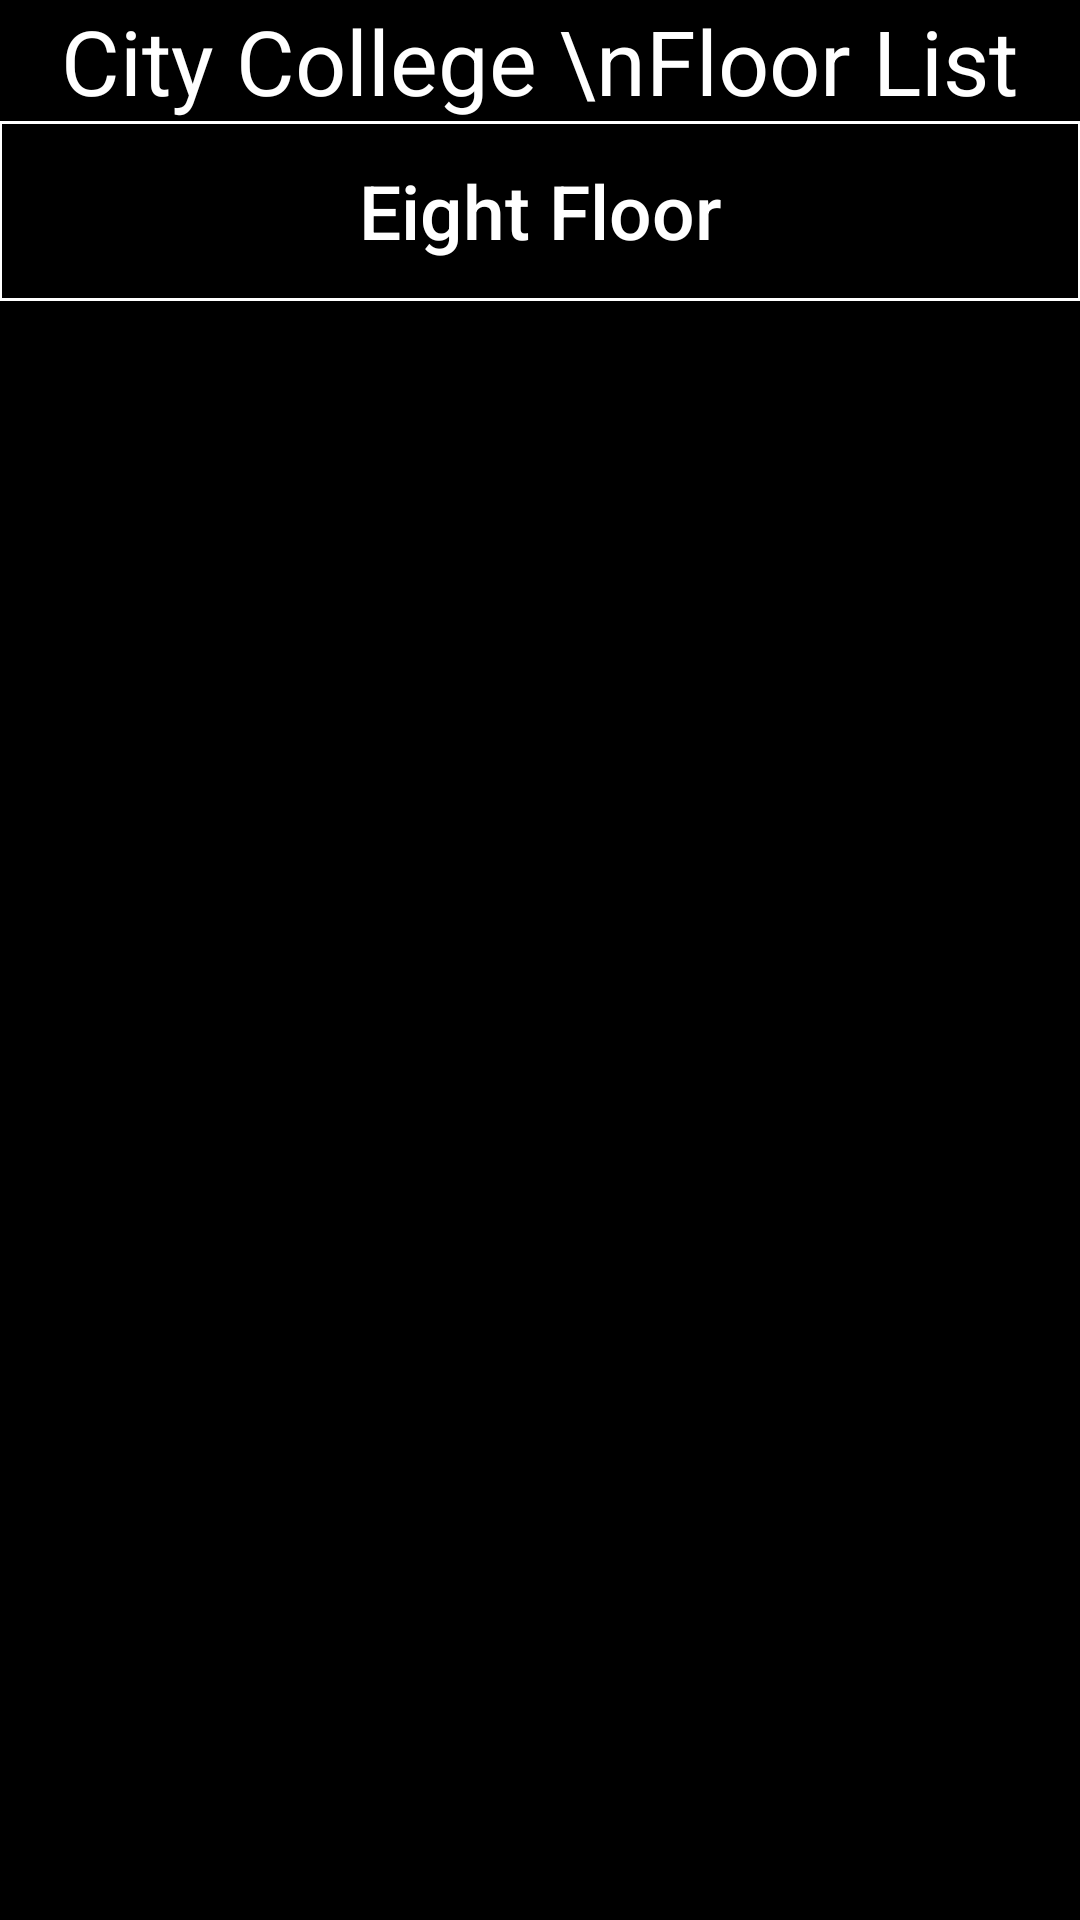

This screen was rendered from an Android layout file. Write that file and the resources it references.
<!-- AndroidManifest.xml: application theme UnityThemeSelector -->
<!-- res/layout/activity_floor_select.xml -->
<?xml version="1.0" encoding="utf-8"?>
<LinearLayout xmlns:android="http://schemas.android.com/apk/res/android"
    xmlns:tools="http://schemas.android.com/tools"
    android:layout_width="match_parent"
    android:layout_height="match_parent"
    android:paddingBottom="@dimen/activity_vertical_margin"
    android:paddingLeft="@dimen/activity_horizontal_margin"
    android:paddingRight="@dimen/activity_horizontal_margin"
    android:paddingTop="@dimen/activity_vertical_margin"
    android:orientation="vertical"
    android:background="#000000"
    tools:context="com.jastworld.interfaceplugin.FloorSelect">

    <RelativeLayout
        android:layout_width="fill_parent"
        android:layout_height="wrap_content"
        android:layout_centerVertical="true">
        <TextView
            android:layout_width="wrap_content"
            android:layout_height="wrap_content"
            android:layout_centerInParent="true"
            android:layout_centerVertical="true"
            android:text="City College \nFloor List"
            android:id="@+id/floorSelect"
            android:textColor="#FFFFFF"
            android:textSize="30dp"
            android:accessibilityLiveRegion="assertive"
            />
    </RelativeLayout>
    <ScrollView
        android:layout_width="match_parent"
        android:layout_height="wrap_content">
        <LinearLayout
            android:layout_width="match_parent"
            android:layout_height="wrap_content"
            android:orientation="vertical">
            <Button
                android:layout_width="match_parent"
                android:layout_height="match_parent"
                android:text="Eight Floor"
                android:onClick="ccnyEightFloor"
                android:textSize="25dp"
                android:background="@drawable/border_list"
                android:accessibilityLiveRegion="polite"
                android:textAllCaps="false"
                android:padding="10dp"
                />


        </LinearLayout>

    </ScrollView>

</LinearLayout>
<!-- resources referenced by this layout -->
<resources>
  <!-- drawable border_list (drawable-xhdpi) -->
  <?xml version="1.0" encoding="utf-8"?>
  
  <shape xmlns:android="http://schemas.android.com/apk/res/android" android:shape="rectangle" >
      <solid
          android:color="#000000"
          />
      <padding
          android:left="0dp"
          android:top="0dp"
          android:right="0dp"
          android:bottom="0dp"
          />
      <size
          android:width="270dp"
          android:height="60dp"
          />
      <stroke
          android:width="1dp"
          android:color="#FFFFFF"
          />
  </shape>
  <style name="UnityThemeSelector" parent="android:Theme.NoTitleBar.Fullscreen">
  </style>
</resources>
